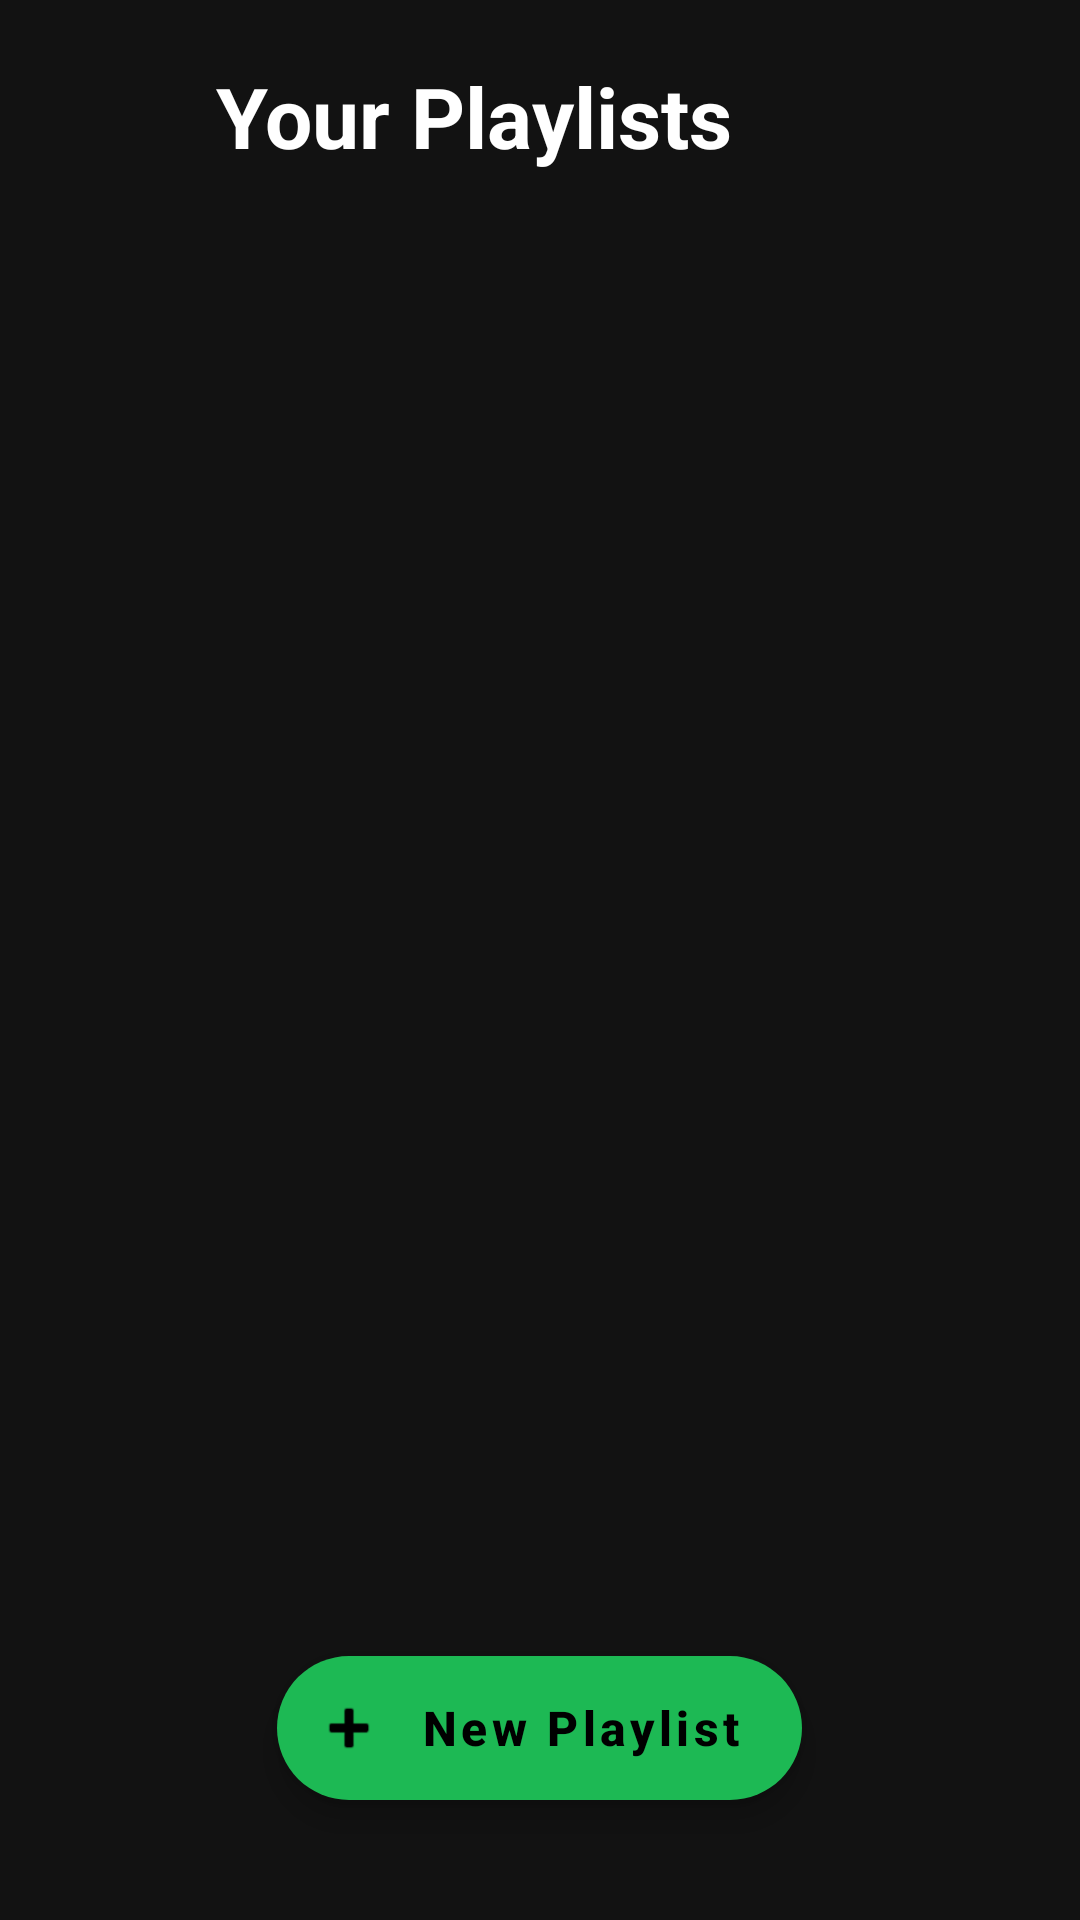

Produce the Android XML layout that renders to this screen, including the resource entries it uses.
<!-- AndroidManifest.xml: application theme Theme.JarvisMusic -->
<!-- res/layout/activity_playlists.xml -->
<?xml version="1.0" encoding="utf-8"?>
<RelativeLayout xmlns:android="http://schemas.android.com/apk/res/android"
    xmlns:app="http://schemas.android.com/apk/res-auto"
    android:layout_width="match_parent"
    android:layout_height="match_parent"
    android:background="#121212"
    android:paddingTop="20dp">

    <LinearLayout
        android:id="@+id/header_playlists"
        android:layout_width="match_parent"
        android:layout_height="wrap_content"
        android:gravity="center_vertical"
        android:orientation="horizontal"
        android:paddingHorizontal="20dp">

        <ImageView
            android:id="@+id/btn_back_playlists"
            android:layout_width="32dp"
            android:layout_height="32dp"
            android:background="?attr/selectableItemBackgroundBorderless"
            android:src="@drawable/ic_back"
            app:tint="#FFFFFF" />

        <TextView
            android:layout_width="wrap_content"
            android:layout_height="wrap_content"
            android:layout_marginStart="20dp"
            android:text="Your Playlists"
            android:textColor="#FFFFFF"
            android:textSize="28sp"
            android:textStyle="bold" />
    </LinearLayout>

    <androidx.recyclerview.widget.RecyclerView
        android:id="@+id/rv_playlists"
        android:layout_width="match_parent"
        android:layout_height="match_parent"
        android:layout_below="@id/header_playlists"
        android:layout_marginTop="20dp"
        android:clipToPadding="false"
        android:paddingBottom="100dp" />

    <com.google.android.material.floatingactionbutton.ExtendedFloatingActionButton
        android:id="@+id/btn_create_playlist"
        android:layout_width="wrap_content"
        android:layout_height="wrap_content"
        android:layout_alignParentBottom="true"
        android:layout_centerHorizontal="true"
        android:layout_marginBottom="40dp"
        android:text="New Playlist"
        android:textColor="#000000"
        android:textAllCaps="false"
        android:textSize="16sp"
        android:textStyle="bold"
        app:backgroundTint="#1DB954"
        app:icon="@android:drawable/ic_input_add"
        app:iconTint="#000000"
        app:elevation="8dp" />

</RelativeLayout>
<!-- resources referenced by this layout -->
<resources>
  <style name="Theme.JarvisMusic" parent="Theme.MaterialComponents.DayNight.NoActionBar">
          <item name="colorPrimary">#FFFFFF</item>
          <item name="colorPrimaryVariant">#121212</item>
          <item name="colorOnPrimary">#000000</item>
  
          <item name="colorSecondary">#B3B3B3</item>
  
          <item name="android:statusBarColor">#030303</item>
          <item name="android:windowBackground">#030303</item>
          <item name="android:navigationBarColor">#030303</item>
  
          <item name="android:windowLightStatusBar">false</item>
  
          <item name="shapeAppearanceOverlay">@style/CircleImage</item>
      </style>
  <style name="CircleImage">
          <item name="cornerFamily">rounded</item>
          <item name="cornerSize">50%</item>
      </style>
</resources>
